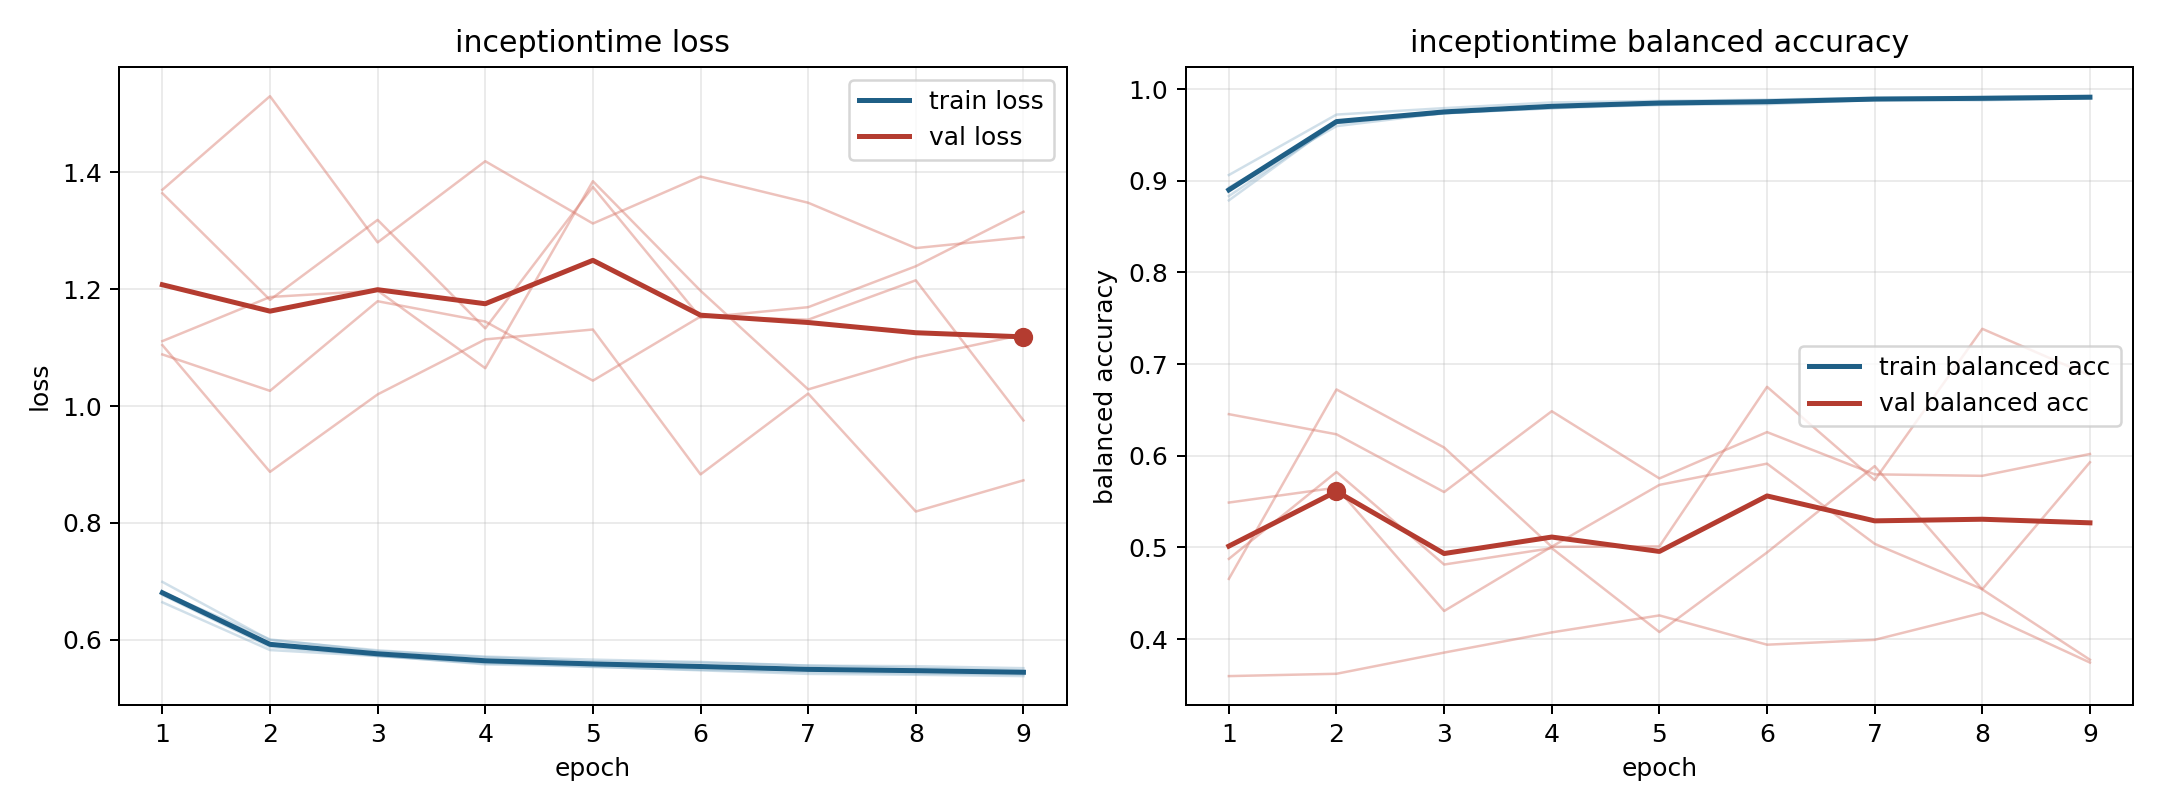

Values plotted in this chart, from the file beside it:
model, fold, epoch, train_loss, train_balanced_accuracy, val_loss, val_balanced_accuracy
inceptiontime, 1, 1, 0.6641, 0.9063, 1.37, 0.3595
inceptiontime, 1, 2, 0.5824, 0.9723, 1.53, 0.3621
inceptiontime, 1, 3, 0.5719, 0.9793, 1.28, 0.3852
inceptiontime, 1, 4, 0.5595, 0.9855, 1.419, 0.4072
inceptiontime, 1, 5, 0.5568, 0.9872, 1.312, 0.4258
inceptiontime, 1, 6, 0.552, 0.9886, 1.393, 0.3938
inceptiontime, 1, 7, 0.5484, 0.9906, 1.348, 0.3991
inceptiontime, 1, 8, 0.5467, 0.9915, 1.27, 0.4285
inceptiontime, 1, 9, 0.5443, 0.9919, 1.289, 0.3743
inceptiontime, 2, 1, 0.681, 0.8833, 1.364, 0.6454
inceptiontime, 2, 2, 0.591, 0.9629, 1.182, 0.6234
inceptiontime, 2, 3, 0.5723, 0.9738, 1.319, 0.5604
inceptiontime, 2, 4, 0.5617, 0.9793, 1.133, 0.6486
inceptiontime, 2, 5, 0.5534, 0.9857, 1.375, 0.5752
inceptiontime, 2, 6, 0.5487, 0.9864, 1.151, 0.6258
inceptiontime, 2, 7, 0.545, 0.9883, 1.169, 0.5797
inceptiontime, 2, 8, 0.5423, 0.9898, 1.239, 0.5781
inceptiontime, 2, 9, 0.5407, 0.9914, 1.332, 0.6019
inceptiontime, 3, 1, 0.6814, 0.8927, 1.088, 0.5489
inceptiontime, 3, 2, 0.6006, 0.9597, 1.026, 0.5652
inceptiontime, 3, 3, 0.5803, 0.974, 1.179, 0.4306
inceptiontime, 3, 4, 0.5712, 0.9792, 1.145, 0.5008
inceptiontime, 3, 5, 0.566, 0.983, 1.043, 0.5682
inceptiontime, 3, 6, 0.562, 0.9836, 1.153, 0.5914
inceptiontime, 3, 7, 0.5557, 0.9884, 1.148, 0.5039
inceptiontime, 3, 8, 0.5547, 0.9879, 1.215, 0.4544
inceptiontime, 3, 9, 0.5513, 0.9902, 0.9754, 0.5929
inceptiontime, 4, 1, 0.699, 0.8787, 1.104, 0.4656
inceptiontime, 4, 2, 0.5994, 0.964, 0.8873, 0.6723
inceptiontime, 4, 3, 0.5819, 0.9756, 1.02, 0.609
inceptiontime, 4, 4, 0.57, 0.9811, 1.114, 0.5006
inceptiontime, 4, 5, 0.5628, 0.9859, 1.131, 0.5011
inceptiontime, 4, 6, 0.5607, 0.9869, 0.883, 0.6752
inceptiontime, 4, 7, 0.5559, 0.989, 1.021, 0.5733
inceptiontime, 4, 8, 0.5516, 0.9913, 0.8195, 0.7385
inceptiontime, 4, 9, 0.5476, 0.9924, 0.8728, 0.6874
inceptiontime, 5, 1, 0.6767, 0.8894, 1.111, 0.4874
inceptiontime, 5, 2, 0.5875, 0.9645, 1.187, 0.5823
inceptiontime, 5, 3, 0.5731, 0.9734, 1.198, 0.4813
inceptiontime, 5, 4, 0.5578, 0.9815, 1.065, 0.4992
inceptiontime, 5, 5, 0.5542, 0.9827, 1.385, 0.4076
inceptiontime, 5, 6, 0.5476, 0.9861, 1.197, 0.4944
inceptiontime, 5, 7, 0.5416, 0.9898, 1.028, 0.5887
inceptiontime, 5, 8, 0.5401, 0.9897, 1.083, 0.4541
inceptiontime, 5, 9, 0.5378, 0.9905, 1.122, 0.3774
